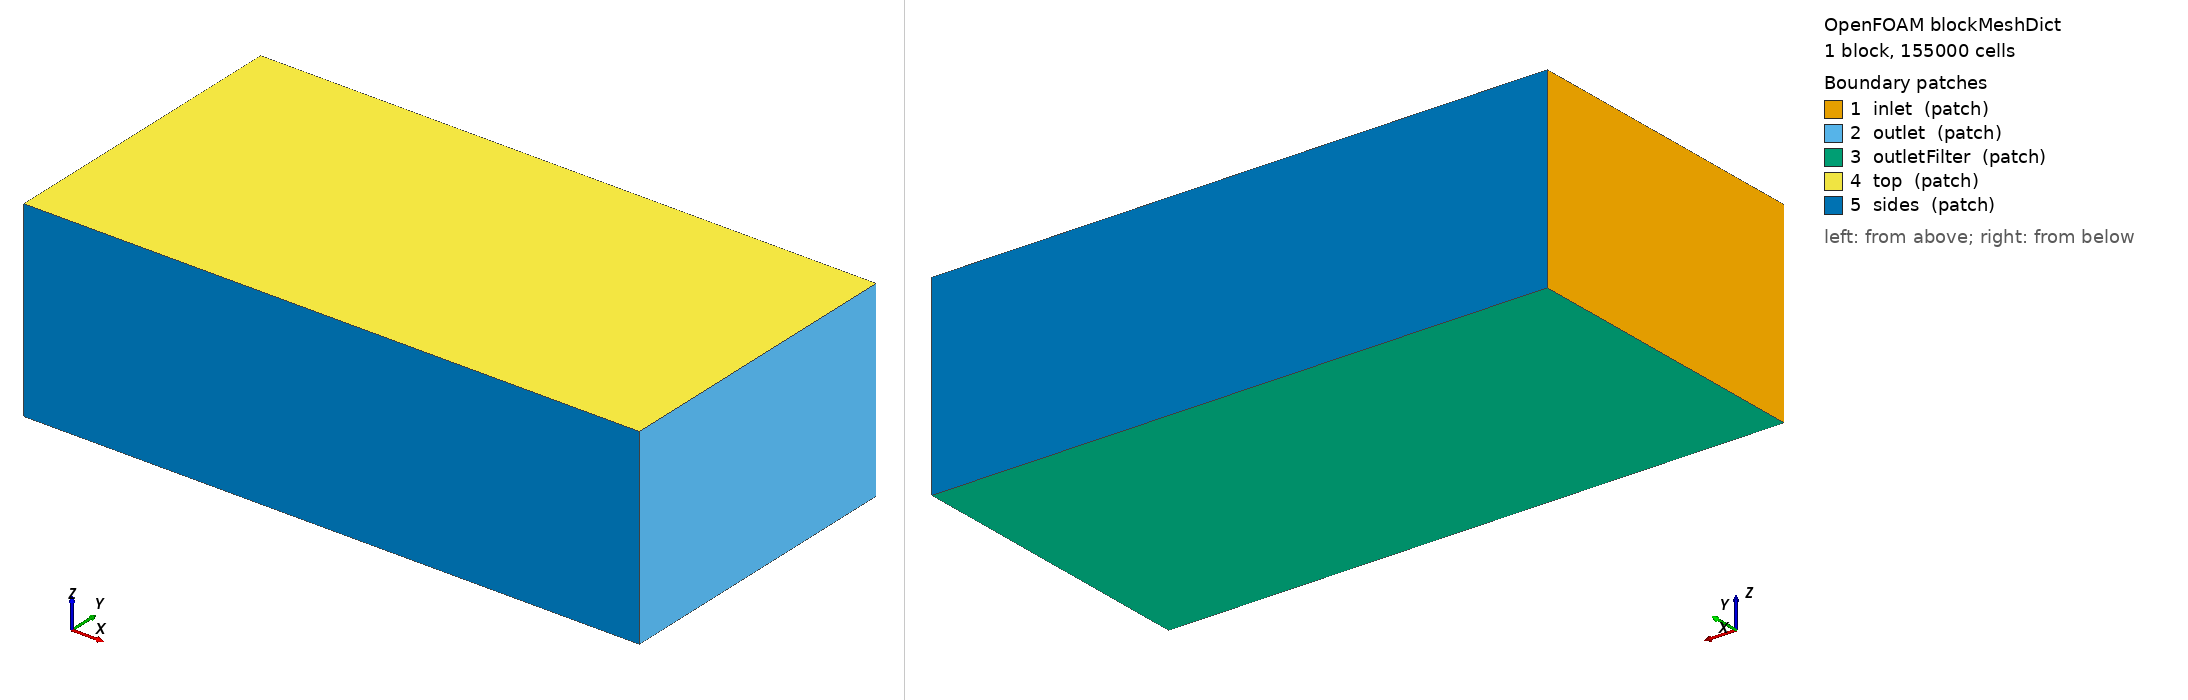

OpenFOAM case: the mesh blockMesh builds from blockMeshDict, 1 block(s), 155000 cells. Boundary patches (legend numbers): 1 inlet (patch), 2 outlet (patch), 3 outletFilter (patch), 4 top (patch), 5 sides (patch). Left view from above one corner, right view from below the opposite corner. Boundary conditions: 5 field file(s) under 0/; 5 of 5 drawn patches have an entry in a shipped field file.

=== system/blockMeshDict ===
/*  CVWT stage-1 | OpenFOAM.org 12 (foamRun -solver incompressibleFluid) | generated template  */
FoamFile
{
    format      ascii;
    class       dictionary;
    object      blockMeshDict;
}

convertToMeters 1;
// x along flow, y cross, z up; z=0 base-dish bottom; deck/median top z=-0.015; domain bottom z=-0.025 = underside of median plate
vertices ( (-0.6 -0.5 -0.025) (1.4 -0.5 -0.025) (1.4 0.5 -0.025) (-0.6 0.5 -0.025)
           (-0.6 -0.5 0.6) (1.4 -0.5 0.6) (1.4 0.5 0.6) (-0.6 0.5 0.6) );
blocks ( hex (0 1 2 3 4 5 6 7) (100 50 31) simpleGrading (1 1 1) );   // 20 mm base cells
boundary
(
    inlet   { type patch; faces ((0 4 7 3)); }
    outlet  { type patch; faces ((1 2 6 5)); }
    outletFilter { type patch; faces ((0 3 2 1)); }   // only the slot exits survive: the deck slab fills the rest
    top     { type patch; faces ((4 5 6 7)); }
    sides   { type patch; faces ((0 1 5 4) (3 7 6 2)); }
);


=== system/controlDict ===
/*  CVWT stage-1 | OpenFOAM.org 12 (foamRun -solver incompressibleFluid) | generated template  */
FoamFile
{
    format      ascii;
    class       dictionary;
    object      controlDict;
}

#include "caseParams"
application     foamRun;
solver          incompressibleFluid;
startFrom       latestTime;
startTime       0;
stopAt          endTime;
endTime         3000;
deltaT          1;
writeControl    timeStep;
writeInterval   500;
purgeWrite      2;
writeFormat     binary;
writePrecision  8;
timeFormat      general;
runTimeModifiable true;

functions
{
    #includeFunc residuals(p, U, k, omega)
    #includeFunc patchFlowRate(patch=outletFilter, name=Q_outletFilter)
    #includeFunc patchFlowRate(patch=inlet,        name=Q_inlet)
    #includeFunc patchFlowRate(patch=outlet,       name=Q_outlet)
    #includeFunc forcesIncompressible(patches=(rotorGroup), rhoInf=1.2, CofR=(0 0 0), pitchAxis=(0 0 1), name=rotorForces)
    #includeFunc yPlus
    probes
    {
        type            probes;
        libs            ("libsampling.so");
        writeControl    timeStep;
        writeInterval   10;
        fields          (p U);
        probeLocations
        (
            (0 0 0.20)      // bore, hole band
            (0 0 0.30)      // bore, just below top opening
            (0 0 0.060)     // housing plenum above bed (tube exit z=0.058)
            (0 0 0.0465)    // bed top face (+1.5 mm)
            (0 0 0.007)     // below bed, above housing floor (valid for all bed thicknesses)
            (0 0 -0.020)    // inside centre outlet slot (median-plate level)
            (0 0 0.020)     // below bed for t <= 18 mm
            (-0.3 0 0.2)    // upstream freestream reference
        );
    }
}


=== 0/U ===
FoamFile
{
    format      ascii;
    class       volVectorField;
    object      U;
}

#include "$FOAM_CASE/system/caseParams"
dimensions      [0 1 -1 0 0 0 0];
internalField   uniform ($U_IN 0 0);
boundaryField
{
    #includeEtc "caseDicts/setConstraintTypes"
    inlet        { type fixedValue; value $internalField; }
    outlet       { type inletOutlet; inletValue uniform (0 0 0); value $internalField; }
    outletFilter { type pressureInletOutletVelocity; value uniform (0 0 0); }
    deck         { type slip; }                          // road/median top: no floor boundary layer (component test)
    "(top|sides)" { type slip; }
    cvwtWalls    { type noSlip; }
}


=== 0/k ===
FoamFile
{
    format      ascii;
    class       volScalarField;
    object      k;
}

#include "$FOAM_CASE/system/caseParams"
dimensions      [0 2 -2 0 0 0 0];
internalField   uniform $K_IN;
boundaryField
{
    #includeEtc "caseDicts/setConstraintTypes"
    inlet        { type fixedValue; value $internalField; }
    "(outlet|outletFilter)" { type inletOutlet; inletValue $internalField; value $internalField; }
    deck         { type slip; }
    "(top|sides)" { type slip; }
    cvwtWalls    { type kqRWallFunction; value $internalField; }
}


=== 0/nut ===
FoamFile
{
    format      ascii;
    class       volScalarField;
    object      nut;
}

dimensions      [0 2 -1 0 0 0 0];
internalField   uniform 0;
boundaryField
{
    #includeEtc "caseDicts/setConstraintTypes"
    "(inlet|outlet|outletFilter|top|sides)" { type calculated; value uniform 0; }
    deck         { type calculated; value uniform 0; }
    cvwtWalls    { type nutkWallFunction; value uniform 0; }
}


=== 0/omega ===
FoamFile
{
    format      ascii;
    class       volScalarField;
    object      omega;
}

#include "$FOAM_CASE/system/caseParams"
dimensions      [0 0 -1 0 0 0 0];
internalField   uniform $OMEGA_IN;
boundaryField
{
    #includeEtc "caseDicts/setConstraintTypes"
    inlet        { type fixedValue; value $internalField; }
    "(outlet|outletFilter)" { type inletOutlet; inletValue $internalField; value $internalField; }
    deck         { type slip; }
    "(top|sides)" { type slip; }
    cvwtWalls    { type omegaWallFunction; value $internalField; }
}


=== 0/p ===
FoamFile
{
    format      ascii;
    class       volScalarField;
    object      p;
}

dimensions      [0 2 -2 0 0 0 0];
internalField   uniform 0;
boundaryField
{
    #includeEtc "caseDicts/setConstraintTypes"
    inlet        { type zeroGradient; }
    outlet       { type fixedValue; value uniform 0; }
    outletFilter { type totalPressure; p0 uniform 0; value uniform 0; }   // slot exits below the median plate: still room air (user decision 2026-09-22)
    deck         { type slip; }
    "(top|sides)" { type slip; }
    cvwtWalls    { type zeroGradient; }
}
